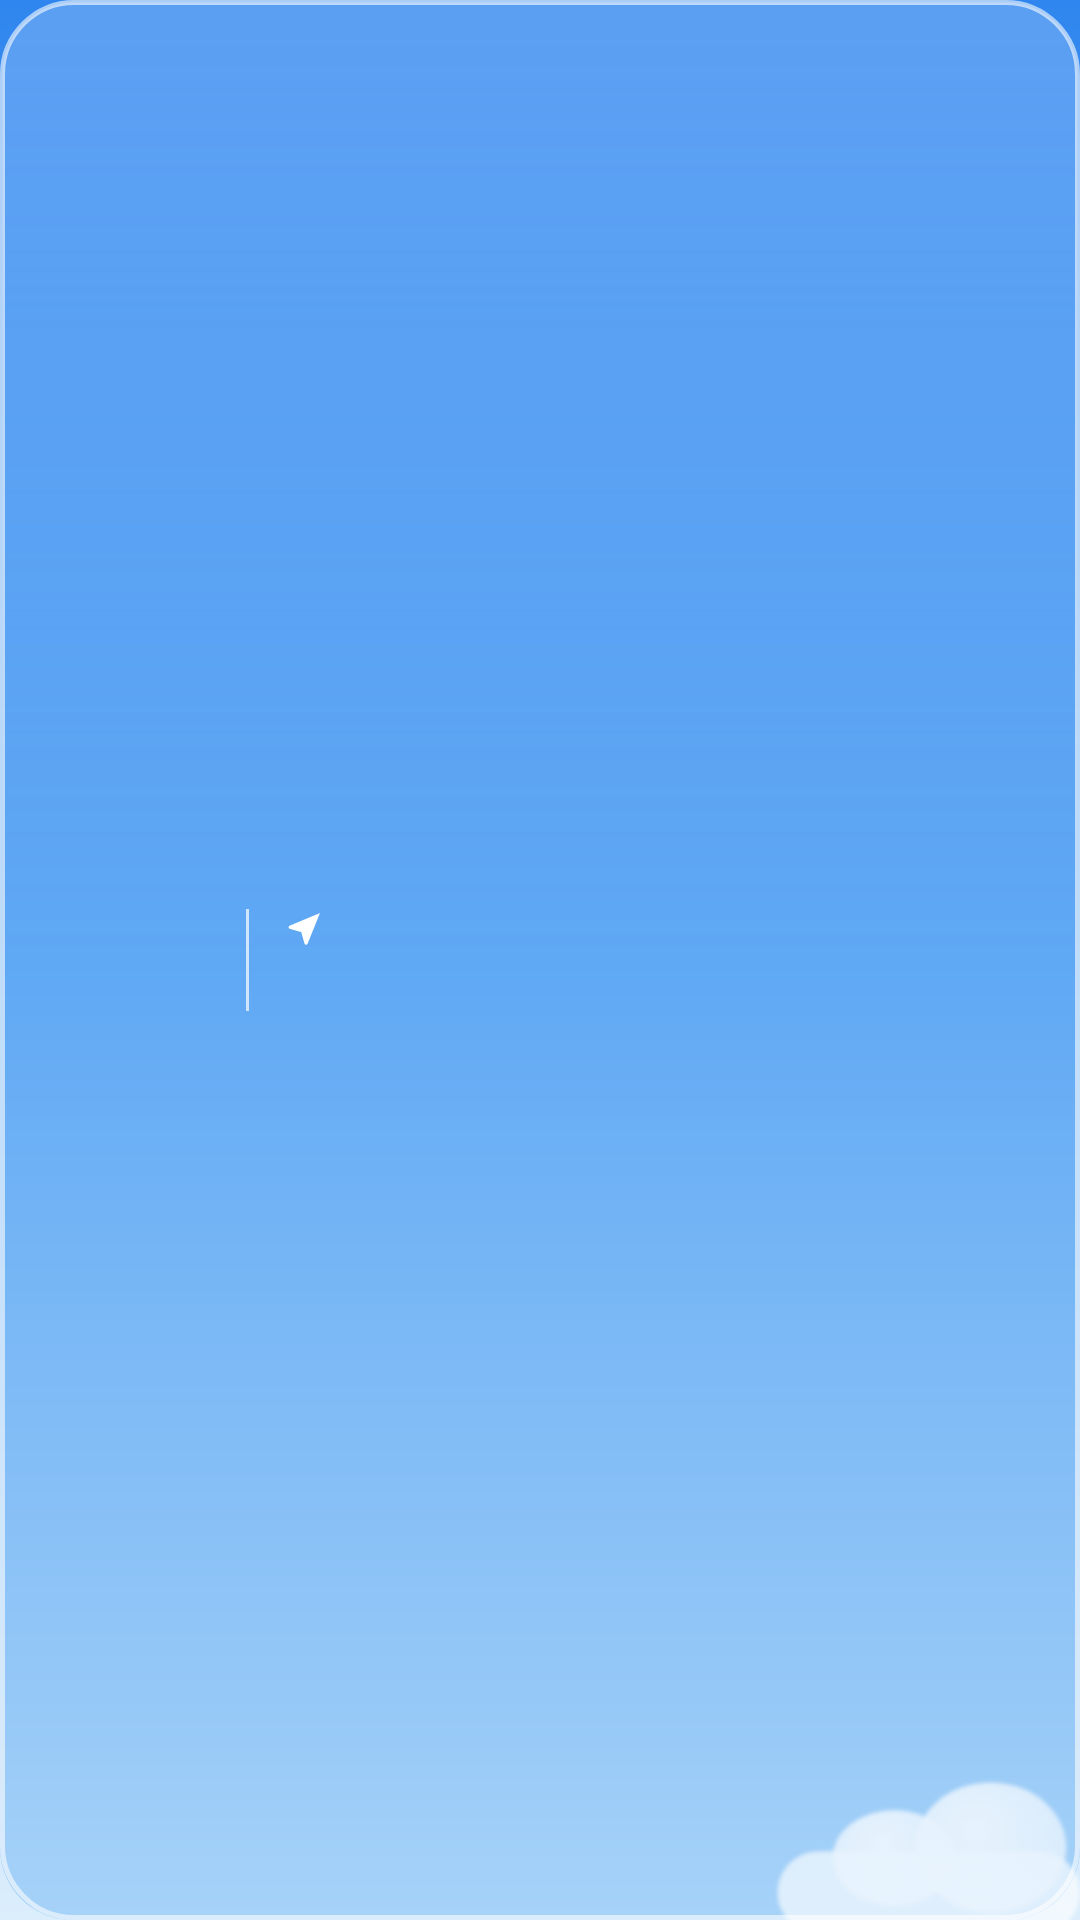

Here is an Android app screen rendered from its layout file. Give the layout XML and the strings, colors and styles it references.
<!-- AndroidManifest.xml: application theme AppTheme -->
<!-- res/layout/w_4x1.xml -->
<?xml version="1.0" encoding="utf-8"?>
<FrameLayout xmlns:android="http://schemas.android.com/apk/res/android" android:id="@+id/root" android:layout_width="match_parent" android:layout_height="match_parent" android:background="@drawable/w_bg"><ImageView android:id="@+id/deco" android:layout_width="110dp" android:layout_height="55dp" android:layout_gravity="bottom|end" android:src="@drawable/w_deco_cloud" android:alpha="0.75" android:scaleType="fitEnd"/><LinearLayout android:layout_width="match_parent" android:layout_height="match_parent" android:orientation="vertical" android:padding="10dp"><LinearLayout android:layout_width="match_parent" android:layout_height="match_parent" android:gravity="center_vertical" android:orientation="horizontal"><ImageView android:id="@+id/ic" android:layout_width="52dp" android:layout_height="52dp" android:scaleType="fitCenter" /><TextView android:id="@+id/tp" android:layout_width="wrap_content" android:layout_height="wrap_content" android:textSize="36sp" android:textColor="#FFFFFF" android:textStyle="bold" android:maxLines="1" android:ellipsize="end" android:includeFontPadding="false" android:shadowColor="#40103060" android:shadowDy="1" android:shadowRadius="4" android:layout_marginStart="8dp"/><ImageView android:layout_width="1dp" android:layout_height="34dp" android:layout_marginStart="12dp" android:layout_marginEnd="12dp" android:src="@drawable/w_divider" android:scaleType="fitXY"/><LinearLayout android:layout_width="0dp" android:layout_height="wrap_content" android:layout_weight="1" android:orientation="vertical"><LinearLayout android:layout_width="match_parent" android:layout_height="wrap_content" android:gravity="center_vertical" android:orientation="horizontal"><ImageView android:id="@+id/locIcon" android:layout_width="13dp" android:layout_height="13dp" android:src="@drawable/ic_w_nav"/><TextView android:id="@+id/loc" android:layout_width="0dp" android:layout_weight="1" android:layout_height="wrap_content" android:textSize="14.5sp" android:textColor="#FFFFFF" android:textStyle="bold" android:maxLines="1" android:ellipsize="end" android:includeFontPadding="false" android:shadowColor="#40103060" android:shadowDy="1" android:shadowRadius="4" android:layout_marginStart="5dp"/></LinearLayout><TextView android:id="@+id/sum" android:layout_width="wrap_content" android:layout_height="wrap_content" android:textSize="14sp" android:textColor="#FFFFFF"  android:maxLines="1" android:ellipsize="end" android:includeFontPadding="false" android:shadowColor="#40103060" android:shadowDy="1" android:shadowRadius="4" android:layout_marginTop="4dp"/></LinearLayout></LinearLayout></LinearLayout></FrameLayout>
<!-- resources referenced by this layout -->
<resources>
  <!-- drawable ic_w_nav (drawable) -->
  <?xml version="1.0" encoding="utf-8"?>
  <vector xmlns:android="http://schemas.android.com/apk/res/android" android:width="24dp" android:height="24dp" android:viewportWidth="24" android:viewportHeight="24">
      <path android:fillColor="#FFFFFF" android:pathData="M21.5,2.5L2.8,10.3c-0.9,0.4 -0.8,1.6 0.1,1.9l7.1,2 2,7.1c0.3,0.9 1.5,1 1.9,0.1z"/>
  </vector>
  <!-- drawable w_bg (drawable) -->
  <?xml version="1.0" encoding="utf-8"?>
  <layer-list xmlns:android="http://schemas.android.com/apk/res/android">
      <item><shape><corners android:radius="24dp"/><gradient android:angle="300" android:startColor="#2C84F0" android:centerColor="#5FA8F4" android:endColor="#A6D2F8"/></shape></item>
      <item><shape><corners android:radius="24dp"/><gradient android:angle="270" android:startColor="#38FFFFFF" android:centerColor="#00FFFFFF" android:endColor="#00FFFFFF"/><stroke android:width="1.5dp" android:color="#99FFFFFF"/></shape></item>
  </layer-list>
  <!-- drawable w_deco_cloud: png bitmap (drawable-nodpi, 12933 bytes) -->
  <!-- drawable w_divider (drawable) -->
  <?xml version="1.0" encoding="utf-8"?>
  <shape xmlns:android="http://schemas.android.com/apk/res/android"><solid android:color="#B3FFFFFF"/></shape>
  <style name="AppTheme" parent="@android:style/Theme.Material.Light.NoActionBar">
          <item name="android:windowBackground">@drawable/splash_bg</item>
          <item name="android:statusBarColor">@android:color/transparent</item>
          <item name="android:navigationBarColor">@android:color/transparent</item>
          <item name="android:windowLightStatusBar">false</item>
      </style>
  <!-- drawable splash_bg (drawable) -->
  <?xml version="1.0" encoding="utf-8"?>
  <shape xmlns:android="http://schemas.android.com/apk/res/android">
      <gradient android:angle="270" android:startColor="#2F86EE" android:centerColor="#7DBBF4" android:endColor="#DCEEFC" />
  </shape>
</resources>
